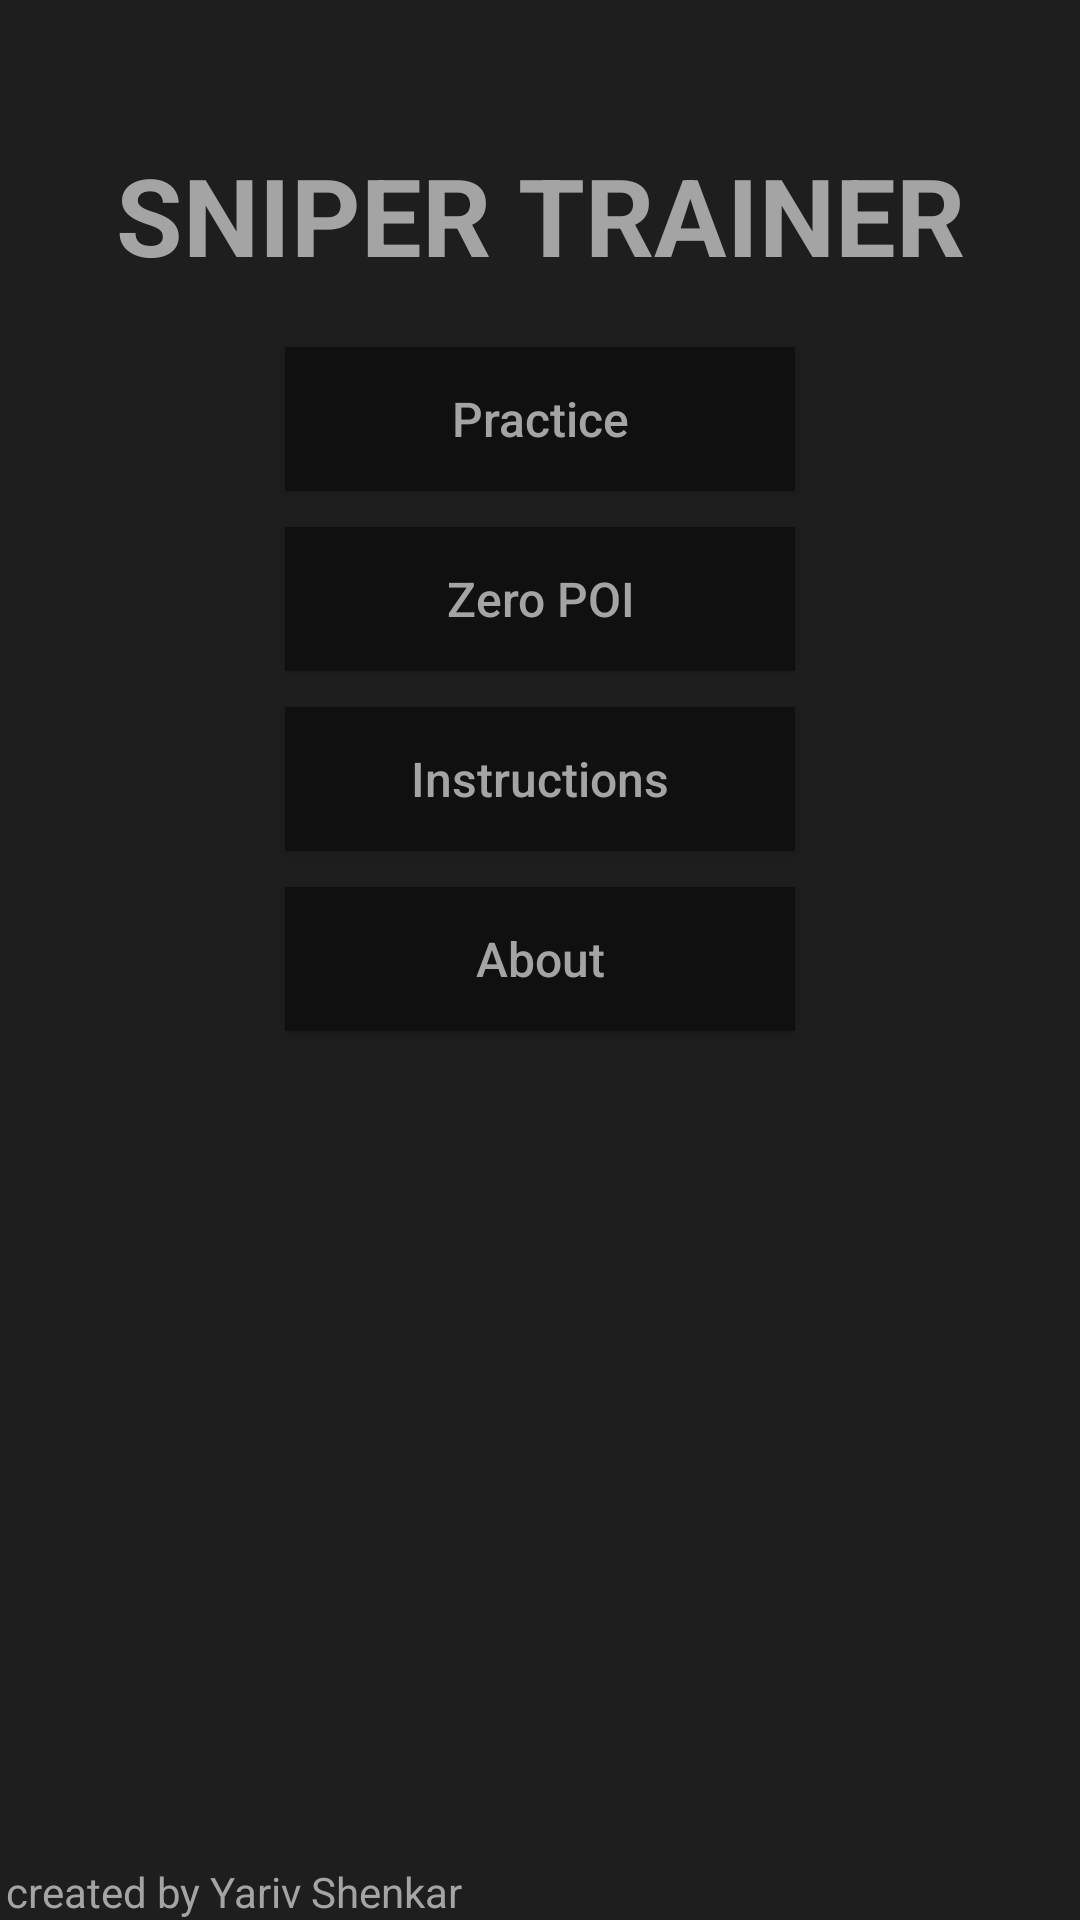

Produce the Android XML layout that renders to this screen, including the resource entries it uses.
<!-- AndroidManifest.xml: application theme AppTheme -->
<!-- res/layout/activity_main.xml -->
<?xml version="1.0" encoding="utf-8"?>
<androidx.constraintlayout.widget.ConstraintLayout xmlns:android="http://schemas.android.com/apk/res/android"
    xmlns:app="http://schemas.android.com/apk/res-auto"
    xmlns:tools="http://schemas.android.com/tools"
    android:layout_width="match_parent"
    android:layout_height="match_parent"
    android:background="#1e1e1e"
    tools:context=".MainActivity">

    <TextView
        android:id="@+id/created_by"
        android:layout_width="wrap_content"
        android:layout_height="wrap_content"
        android:layout_marginStart="2dp"
        android:text="@string/created_by"
        android:textAllCaps="false"
        android:textColor="#a4a4a4"
        android:textSize="14sp"
        app:layout_constraintBottom_toBottomOf="parent"
        app:layout_constraintLeft_toLeftOf="parent" />

    <TextView
        android:id="@+id/textView"
        android:layout_width="wrap_content"
        android:layout_height="wrap_content"
        android:text="@string/main_title"
        android:textAllCaps="false"
        android:textColor="#a4a4a4"
        android:textSize="36sp"
        android:textStyle="bold"
        app:layout_constraintBottom_toBottomOf="parent"
        app:layout_constraintHorizontal_bias="0.501"
        app:layout_constraintLeft_toLeftOf="parent"
        app:layout_constraintRight_toRightOf="parent"
        app:layout_constraintTop_toTopOf="parent"
        app:layout_constraintVertical_bias="0.08" />

    <Button
        android:id="@+id/b_zero"
        android:layout_width="170dp"
        android:layout_height="wrap_content"
        android:layout_marginStart="8dp"
        android:layout_marginTop="12dp"
        android:layout_marginEnd="8dp"
        android:background="@drawable/main_button"
        android:text="@string/zero"
        android:textAllCaps="false"
        android:textColor="#a4a4a4"
        android:textSize="16sp"
        app:layout_constraintEnd_toEndOf="parent"
        app:layout_constraintStart_toStartOf="parent"
        app:layout_constraintTop_toBottomOf="@+id/b_practice" />

    <Button
        android:id="@+id/b_about"
        android:layout_width="170dp"
        android:layout_height="wrap_content"
        android:layout_marginStart="8dp"
        android:layout_marginTop="12dp"
        android:layout_marginEnd="8dp"
        android:background="@drawable/main_button"
        android:text="@string/about"
        android:textAllCaps="false"
        android:textColor="#a4a4a4"
        android:textSize="16sp"
        app:layout_constraintEnd_toEndOf="parent"
        app:layout_constraintStart_toStartOf="parent"
        app:layout_constraintTop_toBottomOf="@+id/b_instructions" />

    <Button
        android:id="@+id/b_instructions"
        android:layout_width="170dp"
        android:layout_height="wrap_content"
        android:layout_marginStart="8dp"
        android:layout_marginTop="12dp"
        android:layout_marginEnd="8dp"
        android:background="@drawable/main_button"
        android:text="@string/instructions"
        android:textAllCaps="false"
        android:textColor="#a4a4a4"
        android:textSize="16sp"
        app:layout_constraintEnd_toEndOf="parent"
        app:layout_constraintStart_toStartOf="parent"
        app:layout_constraintTop_toBottomOf="@+id/b_zero" />

    <Button
        android:id="@+id/b_practice"
        android:layout_width="170dp"
        android:layout_height="wrap_content"
        android:layout_marginStart="8dp"
        android:layout_marginTop="20dp"
        android:layout_marginEnd="8dp"
        android:background="@drawable/main_button"
        android:text="@string/practice"
        android:textAllCaps="false"
        android:textColor="#a4a4a4"
        android:textSize="16sp"
        app:layout_constraintEnd_toEndOf="parent"
        app:layout_constraintStart_toStartOf="parent"
        app:layout_constraintTop_toBottomOf="@+id/textView" />

</androidx.constraintlayout.widget.ConstraintLayout>
<!-- resources referenced by this layout -->
<resources>
  <!-- drawable main_button (drawable) -->
  <?xml version="1.0" encoding="utf-8"?>
  <selector xmlns:android="http://schemas.android.com/apk/res/android">
  
      <item android:state_pressed="true" android:drawable="@color/buttonLightGray"/>
      <item android:drawable="@color/buttonDarkGray"/>
  
  </selector>
  <string name="about">About</string>
  <string name="created_by">created by Yariv Shenkar</string>
  <string name="instructions">Instructions</string>
  <string name="main_title">SNIPER TRAINER</string>
  <string name="practice">Practice</string>
  <string name="zero">Zero POI</string>
  <style name="AppTheme" parent="Theme.AppCompat.Light.NoActionBar">
          
          <item name="colorPrimary">@color/colorPrimary</item>
          <item name="colorPrimaryDark">@color/colorPrimaryDark</item>
          <item name="colorAccent">@color/colorAccent</item>
      </style>
  <color name="buttonLightGray">#4b4b4b</color>
  <color name="buttonDarkGray">#101010</color>
  <color name="colorPrimary">#008577</color>
  <color name="colorPrimaryDark">#00574B</color>
  <color name="colorAccent">#D81B60</color>
</resources>
